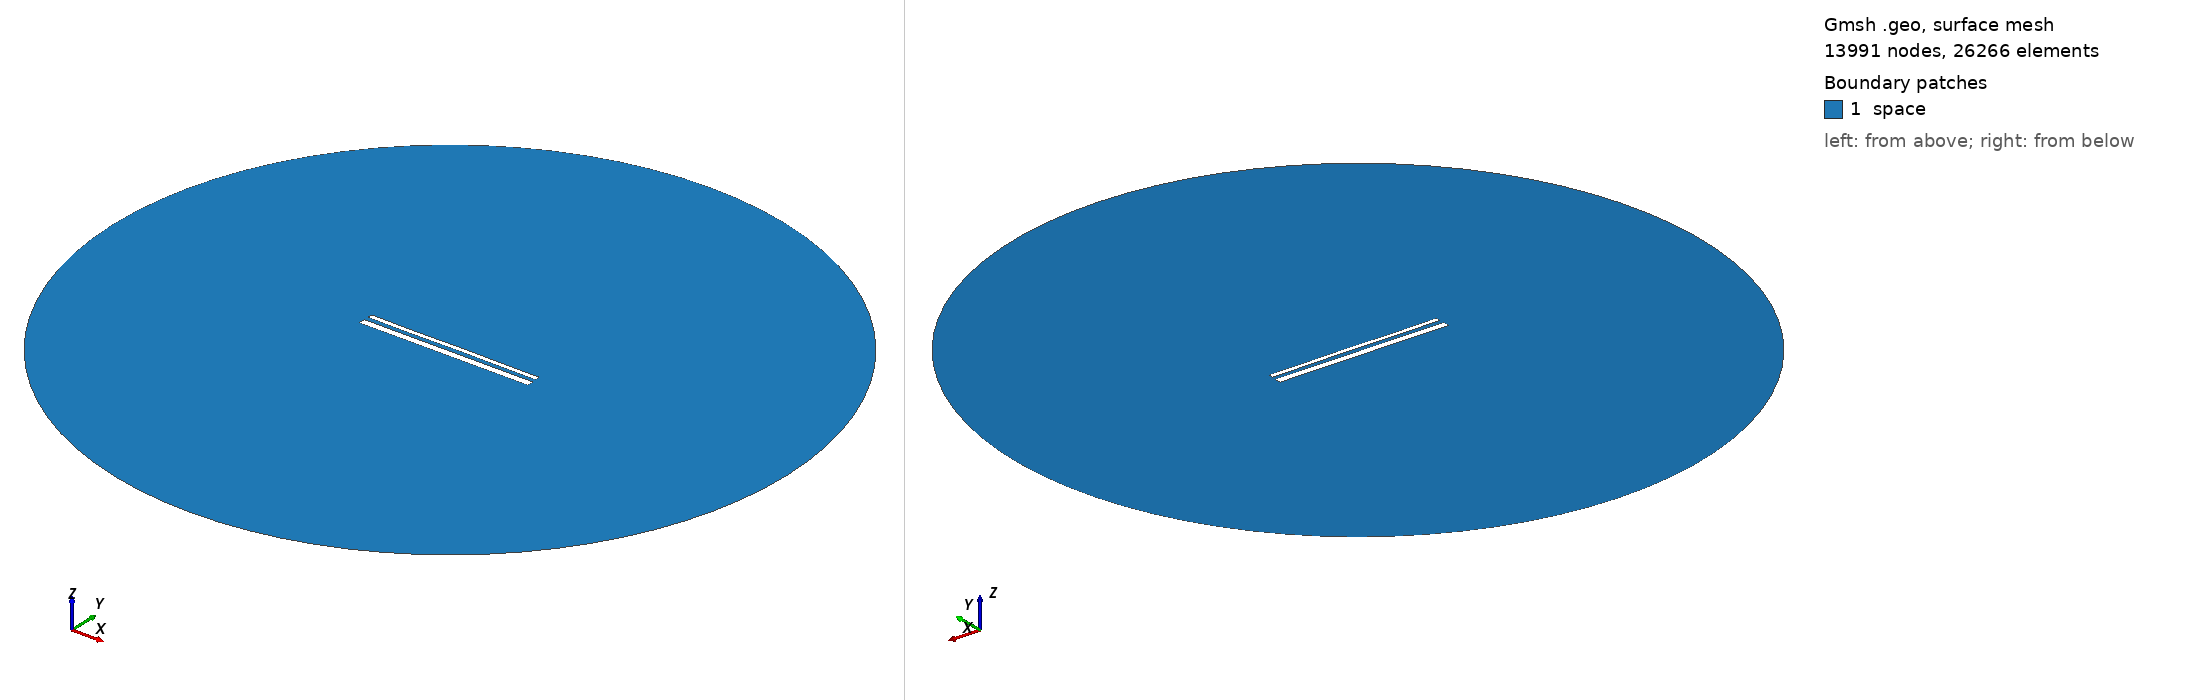

Gmsh geometry script, surface-meshed: 13991 nodes, 26266 surface elements. Boundary patches (legend numbers): 1 space. Left view from above one corner, right view from below the opposite corner. Legend entries are the model's physical surfaces. The drawing asked Gmsh for element sizes between 1% and 20% of the model's largest extent; the script's own settings can give other sizes.

=== 15057.geo (drawn) ===
//---------------------------------------
// Geometry kernel
//---------------------------------------

SetFactory("OpenCASCADE");



//---------------------------------------
// Parameters of the geometry
//---------------------------------------

// Overetch of the upper plate
overetch = 0.5;

// Distance between the plates
distance = 2.5;

// Discretization over the x axis (for the deformation)
nx = 50; 

// Length of the plate
L = 100 - overetch; 

// Number of modes
n = 4; 

// 1st mode coefficient
coeff(1) = -0.15;
beta(1) = 0.596864 * 3.1415926535 / L;

// 2nd mode coefficient
coeff(2) = 0.0;
beta(2) = 1.49418 * 3.1415926535 / L;

// 3rd mode coefficient
coeff(3) = -0.075;
beta(3) = 2.50025 * 3.1415926535 / L;

// 4th mode coefficient
coeff(4) = -0.075;
beta(4) = 3.49999 * 3.1415926535 / L;



//---------------------------------------
// Upper plate (deformed rectangle)
//---------------------------------------

// Coordiantes of the upper plate
xmin = -50;
xmax = 50 - overetch;

// Height of the upper plate
yheight = 4 - 2 * overetch;

// Indexes of the points
UpperID[] = {};
LowerID[] = {};
LeftID[] = {};
RightID[] = {};

// Point index
p = 1;

// Horizontal edges
For i In {1:nx}
    x = xmin + (i-1)*(xmax - xmin)/(nx-1);

    y_bottom = distance / 2 + overetch;
    For j In {1:n}
        C = (Cosh(beta(j)*L) + Cos(beta(j)*L)) / (Sinh(beta(j)*L) + Sin(beta(j)*L));
        y_bottom  = y_bottom + coeff(j) * (Cosh(beta(j)*(x+50)) - Cos(beta(j)*(x+50)) - C * (Sinh(beta(j)*(x+50)) - Sin(beta(j)*(x+50))));
    EndFor

    y_top = y_bottom + yheight;

    Point(p) = {x, y_top, 0, 1.0};
    UpperID[i] = p;
    p = p + 1;

    Point(p) = {x, y_bottom, 0, 1.0};
    LowerID[i] = p;
    p = p + 1;
EndFor

// Create point lists
UpperPts[] = {}; LowerPts[] = {};
For i In {1:nx}
  UpperPts[] += {UpperID[i]};
  LowerPts[] += {LowerID[i]};
EndFor

// Build splines
Spline(1) = {UpperPts[]};
Spline(2) = {LowerPts[]};
Line(3) = {LowerPts[nx-1], UpperPts[nx-1]};
Line(4) = {LowerPts[0], UpperPts[0]};

// Build the plane surface
Curve Loop(1) = {2, 3, -1, -4};
Plane Surface(1) = {1};



//---------------------------------------
// Lower plate (rectangle)
//---------------------------------------

// Vertices
Point(1001) = {-50, -1, 0, 1.0};
Point(1002) = { 50, -1, 0, 1.0};
Point(1003) = { 50,  -5, 0, 1.0};
Point(1004) = {-50,  -5, 0, 1.0};

// Edges
Line(5) = {1001, 1002};
Line(6) = {1002, 1003};
Line(7) = {1003, 1004};
Line(8) = {1004, 1001};

// Plane surface
Line Loop(2) = {5, 6, 7, 8};
Plane Surface(2) = {2}; 



//---------------------------------------
// Outer (fictious) boundary
//---------------------------------------

// Points
Point(1005) = {0, 0, 0};       // Center
Point(1006) = {200, 0, 0};     // Start point
Point(1007) = {0, 200, 0};     // 90 degrees
Point(1008) = {-200, 0, 0};    // 180 degrees
Point(1009) = {0, -200, 0};    // 270 degrees

// Circle arcs (each needs start, center, end)
Circle(9) = {1006, 1005, 1007};
Circle(10) = {1007, 1005, 1008};
Circle(11) = {1008, 1005, 1009};
Circle(12) = {1009, 1005, 1006};

// Plane surface for the entire domain
Curve Loop(3) = {9, 10, 11, 12};
Surface(3) = {3};

// Subtract the plates from the whole domain to obtain the actual domain where we want to solve the equations
BooleanDifference{ Surface{3}; Delete; }{ Surface{1}; Surface{2}; Delete; }




//---------------------------------------
// Transfinite Lines/Curves
//---------------------------------------

// Set the number of points on the boundaries
r = 7;

// Plates
Transfinite Curve {1, 2} = 50*r Using Progression 1;
Transfinite Curve {3, 4} = 2*r Using Progression 1;
Transfinite Line {5, 7} = 50*r Using Progression 1;
Transfinite Line {6, 8} = 2*r Using Progression 1;

// Outer boundary
Transfinite Line {9, 10, 11, 12} = 20 Using Progression 1;



//---------------------------------------
// Physical groups
//---------------------------------------                

// Physical curves (boundaries)
Physical Line("force_segment", 10) = {2};
Physical Line("upper_plate", 11) = {1, 3, 4};
Physical Line("lower_plate", 12) = {5, 6, 7, 8};
Physical Line("boundary", 20) = {9, 10, 11, 12};

// Physical Surfaces
Physical Surface("space", 30) = {3};



//---------------------------------------
// 6. Generate the Mesh
//---------------------------------------

// 2D mesh generation
Mesh 2;
